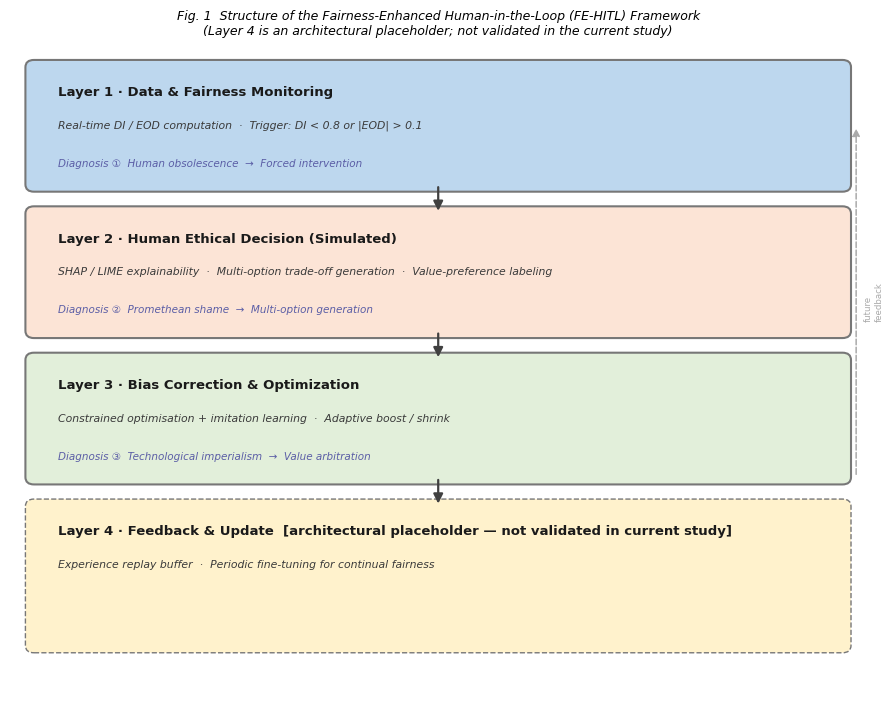
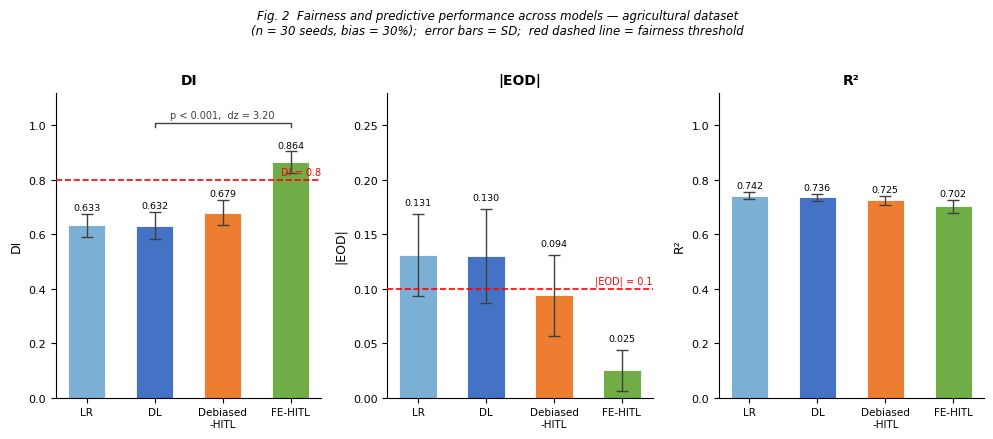
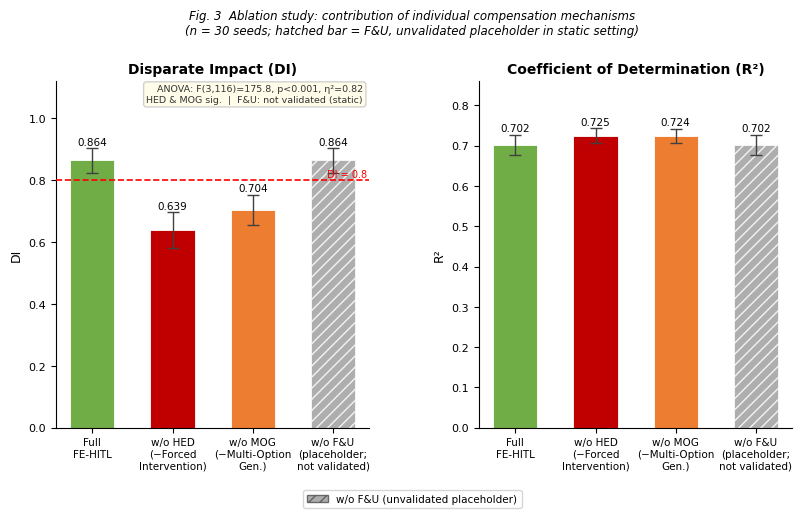
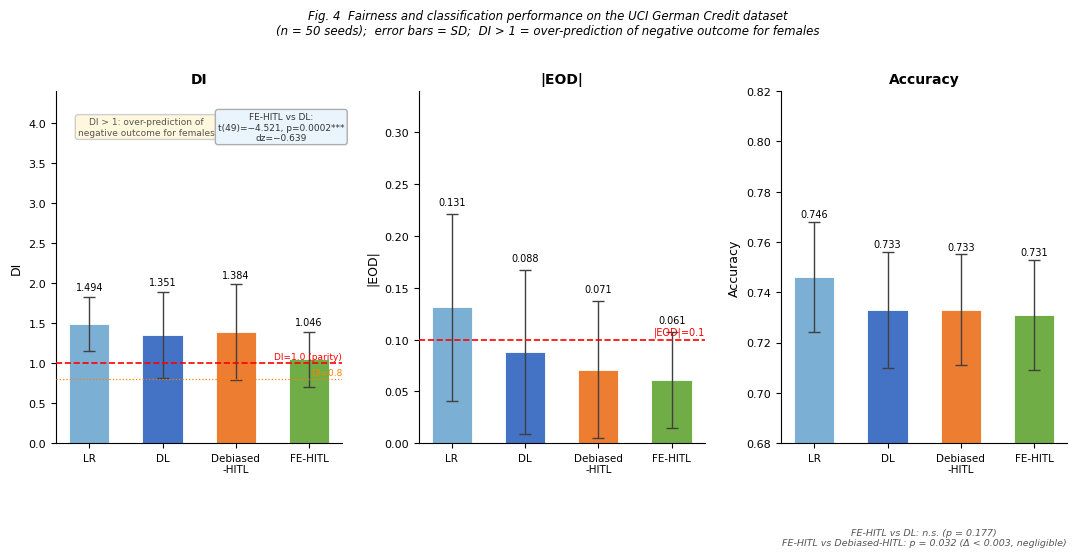
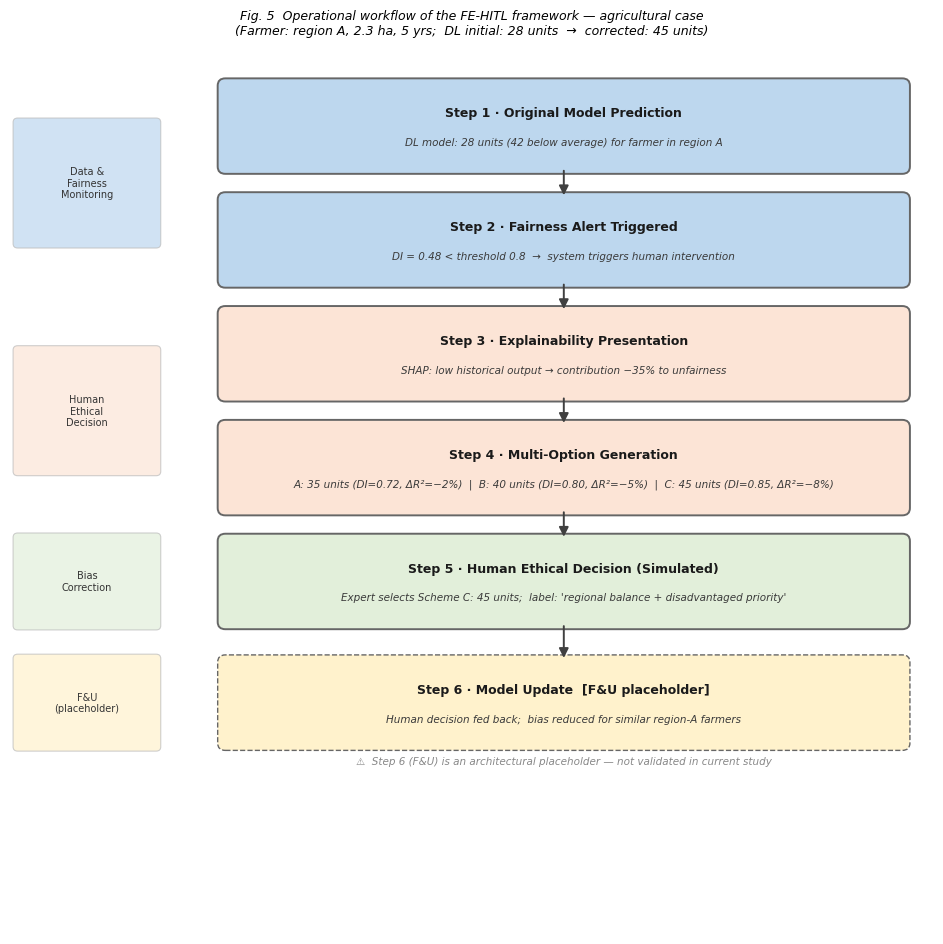

The script that saved these images, in order:
"""
make_figures_v3.py  —  Final clean version, all overlap issues resolved.
Only Fig 1 and Fig 4 needed further adjustment; others carried forward.
"""

import matplotlib
matplotlib.use("Agg")
import matplotlib.pyplot as plt
from matplotlib.patches import FancyBboxPatch
import numpy as np

COLORS = {
    "LR":        "#7BAFD4",
    "DL":        "#4472C4",
    "Debiased":  "#ED7D31",
    "FE-HITL":   "#70AD47",
    "threshold": "#FF0000",
    "gray":      "#A0A0A0",
    "layer1":    "#BDD7EE",
    "layer2":    "#FCE4D6",
    "layer3":    "#E2EFDA",
    "layer4":    "#FFF2CC",
    "arrow":     "#404040",
}

plt.rcParams.update({
    "font.family":       "DejaVu Sans",
    "font.size":         9,
    "axes.titlesize":    10,
    "axes.labelsize":    9,
    "xtick.labelsize":   8,
    "ytick.labelsize":   8,
    "legend.fontsize":   8,
    "figure.dpi":        300,
    "savefig.dpi":       300,
    "savefig.bbox":      "tight",
    "axes.spines.top":   False,
    "axes.spines.right": False,
})


# ══════════════════════════════════════════════════════════════════════════════
# Fig 1  –  FIXED: each layer has 3 text rows (title / subtitle / diag),
#           each on its own line so nothing collides.
#           Box height increased to 1.6 to give vertical breathing room.
# ══════════════════════════════════════════════════════════════════════════════
def make_fig1():
    fig, ax = plt.subplots(figsize=(9, 7.2))
    ax.set_xlim(0, 10)
    ax.set_ylim(0, 9)
    ax.axis("off")

    # layer data: (y_bottom, height, color, linestyle,
    #              title, subtitle, diag_label)
    layers = [
        (7.1, 1.6, COLORS["layer1"], "solid",
         "Layer 1 · Data & Fairness Monitoring",
         "Real-time DI / EOD computation  ·  Trigger: DI < 0.8 or |EOD| > 0.1",
         "Diagnosis ①  Human obsolescence  →  Forced intervention"),

        (5.1, 1.6, COLORS["layer2"], "solid",
         "Layer 2 · Human Ethical Decision (Simulated)",
         "SHAP / LIME explainability  ·  Multi-option trade-off generation  ·  Value-preference labeling",
         "Diagnosis ②  Promethean shame  →  Multi-option generation"),

        (3.1, 1.6, COLORS["layer3"], "solid",
         "Layer 3 · Bias Correction & Optimization",
         "Constrained optimisation + imitation learning  ·  Adaptive boost / shrink",
         "Diagnosis ③  Technological imperialism  →  Value arbitration"),

        (0.8, 1.9, COLORS["layer4"], "dashed",
         "Layer 4 · Feedback & Update  [architectural placeholder — not validated in current study]",
         "Experience replay buffer  ·  Periodic fine-tuning for continual fairness",
         None),
    ]

    PAD_X = 0.28   # left text margin inside box
    BOX_W = 9.44   # box width (x from 0.28 to 9.72)
    BOX_X = 0.28

    for (yb, h, color, ls, title, sub, diag) in layers:
        box = FancyBboxPatch((BOX_X, yb), BOX_W, h,
                             boxstyle="round,pad=0.1",
                             facecolor=color, edgecolor="#777777",
                             linewidth=1.5 if ls == "solid" else 1.0,
                             linestyle=ls, zorder=2)
        ax.add_patch(box)

        ytop = yb + h  # inner top of box

        # Row 1: title (bold, near top)
        ax.text(BOX_X + PAD_X, ytop - 0.25,
                title,
                fontsize=9.5, fontweight="bold", va="top", color="#1A1A1A", zorder=3)

        # Row 2: subtitle (italic, middle area)
        ax.text(BOX_X + PAD_X, ytop - 0.72,
                sub,
                fontsize=7.8, va="top", color="#3A3A3A", style="italic", zorder=3)

        # Row 3: diagnosis label (smaller, near bottom, purple)
        if diag:
            ax.text(BOX_X + PAD_X, yb + 0.22,
                    diag,
                    fontsize=7.5, va="bottom", color="#5B5EA6",
                    style="italic", zorder=3)

    # downward arrows between layers
    arrow_kw = dict(arrowstyle="-|>", color=COLORS["arrow"],
                    lw=1.6, mutation_scale=14, zorder=4)
    for (y_from, y_to) in [(7.1, 6.7), (5.1, 4.7), (3.1, 2.7)]:
        ax.annotate("", xy=(5.0, y_to), xytext=(5.0, y_from),
                    arrowprops=dict(**arrow_kw))

    # right-side future feedback arrow (dashed)
    ax.annotate("",
                xy=(9.88, 7.9), xytext=(9.88, 3.1),
                arrowprops=dict(arrowstyle="-|>", color="#AAAAAA",
                                lw=1.1, mutation_scale=11,
                                linestyle="dashed", zorder=4))
    ax.text(9.97, 5.5, "future\nfeedback", fontsize=6.2, color="#AAAAAA",
            ha="left", va="center", rotation=90, zorder=5)

    ax.set_title(
        "Fig. 1  Structure of the Fairness-Enhanced Human-in-the-Loop (FE-HITL) Framework\n"
        "(Layer 4 is an architectural placeholder; not validated in the current study)",
        fontsize=9, pad=8, style="italic")
    fig.tight_layout()
    fig.savefig("fig1_framework.png")
    plt.close(fig)
    print("✔  fig1_framework.png")


# ══════════════════════════════════════════════════════════════════════════════
# Fig 2  –  Carried forward from v2 (clean)
# ══════════════════════════════════════════════════════════════════════════════
def make_fig2():
    models = ["LR", "DL", "Debiased-HITL", "FE-HITL"]
    colors = [COLORS["LR"], COLORS["DL"], COLORS["Debiased"], COLORS["FE-HITL"]]
    data = {
        "DI": {"mean": [0.633, 0.632, 0.679, 0.864], "sd": [0.043, 0.050, 0.046, 0.040]},
        "|EOD|": {"mean": [0.131, 0.130, 0.094, 0.025], "sd": [0.038, 0.043, 0.037, 0.019]},
        "R²": {"mean": [0.742, 0.736, 0.725, 0.702], "sd": [0.012, 0.013, 0.017, 0.024]},
    }
    fig, axes = plt.subplots(1, 3, figsize=(10, 4.2))
    x = np.arange(len(models))
    bar_w = 0.55
    for ax, (metric, vals) in zip(axes, data.items()):
        bars = ax.bar(x, vals["mean"], bar_w, color=colors,
                      edgecolor="white", linewidth=0.6,
                      yerr=vals["sd"], capsize=4,
                      error_kw=dict(elinewidth=1.0, ecolor="#404040", capthick=1.0))
        if metric == "DI":
            ax.axhline(0.8, color=COLORS["threshold"], lw=1.2, ls="--", zorder=5)
            ax.text(3.45, 0.81, "DI = 0.8", color=COLORS["threshold"],
                    fontsize=7, va="bottom", ha="right")
        if metric == "|EOD|":
            ax.axhline(0.1, color=COLORS["threshold"], lw=1.2, ls="--", zorder=5)
            ax.text(3.45, 0.102, "|EOD| = 0.1", color=COLORS["threshold"],
                    fontsize=7, va="bottom", ha="right")
        for bar, m, s in zip(bars, vals["mean"], vals["sd"]):
            ax.text(bar.get_x() + bar.get_width()/2, m+s+0.006, f"{m:.3f}",
                    ha="center", va="bottom", fontsize=6.8)
        ax.set_xticks(x)
        ax.set_xticklabels(["LR", "DL", "Debiased\n-HITL", "FE-HITL"], fontsize=7.5)
        ax.set_ylabel(metric)
        ax.set_title(metric, fontweight="bold")
        ax.set_ylim(0, 1.12) if metric in ("DI","R²") else ax.set_ylim(0, 0.28)
    # bracket on DI
    ax_di = axes[0]
    bkt_y = 1.01
    ax_di.plot([1,1,3,3],[bkt_y-0.015,bkt_y,bkt_y,bkt_y-0.015],
               color="#404040",lw=1.0,zorder=6)
    ax_di.text(2.0, bkt_y+0.008, "p < 0.001,  dz = 3.20",
               ha="center", va="bottom", fontsize=7.0, color="#404040")
    fig.suptitle(
        "Fig. 2  Fairness and predictive performance across models — agricultural dataset\n"
        "(n = 30 seeds, bias = 30%);  error bars = SD;  red dashed line = fairness threshold",
        fontsize=8.5, y=1.03, style="italic")
    fig.tight_layout()
    fig.savefig("fig2_agricultural_main.png")
    plt.close(fig)
    print("✔  fig2_agricultural_main.png")


# ══════════════════════════════════════════════════════════════════════════════
# Fig 3  –  Carried forward from v2 (clean)
# ══════════════════════════════════════════════════════════════════════════════
def make_fig3():
    variants = ["Full\nFE-HITL", "w/o HED\n(−Forced\nIntervention)",
                "w/o MOG\n(−Multi-Option\nGen.)", "w/o F&U\n(placeholder;\nnot validated)"]
    di_mean  = [0.864, 0.639, 0.704, 0.864]
    di_sd    = [0.040, 0.058, 0.049, 0.040]
    r2_mean  = [0.702, 0.725, 0.724, 0.702]
    r2_sd    = [0.024, 0.018, 0.017, 0.024]
    bar_colors = [COLORS["FE-HITL"], "#C00000", COLORS["Debiased"], COLORS["gray"]]
    fig, axes = plt.subplots(1, 2, figsize=(9.5, 4.5),
                             gridspec_kw={"wspace": 0.35})
    x = np.arange(len(variants))
    bar_w = 0.55
    from matplotlib.patches import Patch
    for panel_idx, (ax, means, sds, ylabel, title) in enumerate(zip(
        axes,
        [di_mean, r2_mean], [di_sd, r2_sd],
        ["DI", "R²"],
        ["Disparate Impact (DI)", "Coefficient of Determination (R²)"]
    )):
        for i,(m,s,c) in enumerate(zip(means,sds,bar_colors)):
            hatch = "///" if i==3 else None
            ax.bar(i, m, bar_w, color=c, edgecolor="white", linewidth=0.6,
                   hatch=hatch, alpha=0.85 if i==3 else 1.0,
                   yerr=s, capsize=4,
                   error_kw=dict(elinewidth=1.0,ecolor="#404040",capthick=1.0))
            ax.text(i, m+s+0.004, f"{m:.3f}",
                    ha="center", va="bottom", fontsize=7.5)
        if ylabel == "DI":
            ax.axhline(0.8, color=COLORS["threshold"],lw=1.2,ls="--",zorder=5)
            ax.text(3.42,0.802,"DI = 0.8",color=COLORS["threshold"],
                    fontsize=7,va="bottom",ha="right")
            ax.set_ylim(0,1.12)
            ax.text(0.98,0.99,
                    "ANOVA: F(3,116)=175.8, p<0.001, η²=0.82\nHED & MOG sig.  |  F&U: not validated (static)",
                    transform=ax.transAxes,
                    fontsize=6.8,ha="right",va="top",color="#333333",
                    bbox=dict(boxstyle="round,pad=0.3",facecolor="#FFFDE7",
                              edgecolor="#CCCCCC",alpha=0.9))
        else:
            ax.set_ylim(0.0, 0.86)
        ax.set_xticks(x)
        ax.set_xticklabels(variants, fontsize=7.5)
        ax.set_ylabel(ylabel)
        ax.set_title(title, fontweight="bold")
    hatch_patch = Patch(facecolor=COLORS["gray"], hatch="///", edgecolor="#555555",
                        label="w/o F&U (unvalidated placeholder)", alpha=0.85)
    fig.legend(handles=[hatch_patch], loc="lower center", ncol=1,
               fontsize=7.5, frameon=True, bbox_to_anchor=(0.5,-0.08))
    fig.suptitle(
        "Fig. 3  Ablation study: contribution of individual compensation mechanisms\n"
        "(n = 30 seeds; hatched bar = F&U, unvalidated placeholder in static setting)",
        fontsize=8.5, y=1.04, style="italic")
    fig.tight_layout()
    fig.savefig("fig3_ablation.png")
    plt.close(fig)
    print("✔  fig3_ablation.png")


# ══════════════════════════════════════════════════════════════════════════════
# Fig 4  –  FIXED: stat box moved to top-right (axes coords), completely clear
#           of bars and the "DI>1" box which stays top-left.
# ══════════════════════════════════════════════════════════════════════════════
def make_fig4():
    models = ["LR", "DL", "Debiased-HITL", "FE-HITL"]
    colors = [COLORS["LR"], COLORS["DL"], COLORS["Debiased"], COLORS["FE-HITL"]]
    data = {
        # Updated to 50-seed results from code2
        "DI":       {"mean":[1.494,1.351,1.384,1.046], "sd":[0.338,0.543,0.600,0.345]},
        "|EOD|":    {"mean":[0.131,0.088,0.071,0.061], "sd":[0.090,0.079,0.066,0.046]},
        "Accuracy": {"mean":[0.746,0.733,0.733,0.731], "sd":[0.022,0.023,0.022,0.022]},
    }
    # Taller figure: extra headroom above DI bars for two separated annotation boxes
    fig, axes = plt.subplots(1, 3, figsize=(11, 5.6))
    x = np.arange(len(models))
    bar_w = 0.55
    for ax, (metric, vals) in zip(axes, data.items()):
        bars = ax.bar(x, vals["mean"], bar_w, color=colors,
                      edgecolor="white", linewidth=0.6,
                      yerr=vals["sd"], capsize=4,
                      error_kw=dict(elinewidth=1.0, ecolor="#404040", capthick=1.0))
        for bar, m, s in zip(bars, vals["mean"], vals["sd"]):
            offset = 0.06 if metric == "DI" else (0.007 if metric == "|EOD|" else 0.001)
            ax.text(bar.get_x() + bar.get_width() / 2, m + s + offset,
                    f"{m:.3f}", ha="center", va="bottom", fontsize=7.0)
        ax.set_xticks(x)
        ax.set_xticklabels(["LR", "DL", "Debiased\n-HITL", "FE-HITL"], fontsize=7.5)
        ax.set_ylabel(metric)
        ax.set_title(metric, fontweight="bold")

        if metric == "DI":
            # ylim extended to 4.4 — bars top out at ~2.0, boxes sit at y≈3.5–4.0
            ax.set_ylim(0, 4.4)
            ax.axhline(1.0, color=COLORS["threshold"], lw=1.2, ls="--", zorder=5)
            ax.text(3.45, 1.02, "DI=1.0 (parity)", color=COLORS["threshold"],
                    fontsize=6.5, va="bottom", ha="right")
            ax.axhline(0.8, color="#FF8000", lw=0.9, ls=":", zorder=5)
            ax.text(3.45, 0.82, "DI=0.8", color="#FF8000",
                    fontsize=6.5, va="bottom", ha="right")

            # LEFT box: DI>1 explanation — sits above bars, left half of axis
            ax.text(0.78, 3.95,
                    "DI > 1: over-prediction of\nnegative outcome for females",
                    ha="center", va="center", fontsize=6.5, color="#555555",
                    bbox=dict(boxstyle="round,pad=0.3", facecolor="#FFF8DC",
                              edgecolor="#CCCCCC", alpha=0.95), zorder=6)

            # RIGHT box: stat annotation — sits above bars, right half of axis
            ax.text(2.62, 3.95,
                    "FE-HITL vs DL:\nt(49)=−4.521, p=0.0002***\ndz=−0.639",
                    ha="center", va="center", fontsize=6.5, color="#333333",
                    bbox=dict(boxstyle="round,pad=0.3", facecolor="#E8F4FD",
                              edgecolor="#AAAAAA", alpha=0.95), zorder=6)

        elif metric == "|EOD|":
            ax.set_ylim(0, 0.34)
            ax.axhline(0.1, color=COLORS["threshold"], lw=1.2, ls="--", zorder=5)
            ax.text(3.45, 0.102, "|EOD|=0.1", color=COLORS["threshold"],
                    fontsize=7, va="bottom", ha="right")

        else:  # Accuracy — updated to reflect FE vs Debiased p=0.032
            ax.set_ylim(0.68, 0.82)
            ax.text(0.5, -0.24,
                    "FE-HITL vs DL: n.s. (p = 0.177)\n"
                    "FE-HITL vs Debiased-HITL: p = 0.032 (Δ < 0.003, negligible)",
                    transform=ax.transAxes,
                    fontsize=6.8, ha="center", va="top",
                    color="#555555", style="italic")

    fig.suptitle(
        "Fig. 4  Fairness and classification performance on the UCI German Credit dataset\n"
        "(n = 50 seeds);  error bars = SD;  DI > 1 = over-prediction of negative outcome for females",
        fontsize=8.5, y=1.02, style="italic")
    fig.tight_layout()
    fig.savefig("fig4_german_credit.png")
    plt.close(fig)
    print("✔  fig4_german_credit.png")


# ══════════════════════════════════════════════════════════════════════════════
# Fig 5  –  Carried forward from v2 (clean)
# ══════════════════════════════════════════════════════════════════════════════
def make_fig5():
    fig, ax = plt.subplots(figsize=(9.5, 9.5))
    ax.set_xlim(0, 12)
    ax.set_ylim(-0.6, 11.5)
    ax.axis("off")

    def step_box(cx, cy, w, h, color, title, sub, ls="solid"):
        box = FancyBboxPatch((cx-w/2, cy-h/2), w, h,
                             boxstyle="round,pad=0.1",
                             facecolor=color, edgecolor="#666666",
                             linewidth=1.4 if ls=="solid" else 1.0,
                             linestyle=ls, zorder=3)
        ax.add_patch(box)
        ax.text(cx, cy+0.18, title,
                ha="center", va="center", fontsize=9, fontweight="bold",
                zorder=4, color="#1A1A1A")
        ax.text(cx, cy-0.22, sub,
                ha="center", va="center", fontsize=7.5, style="italic",
                zorder=4, color="#3A3A3A", multialignment="center")

    def down_arrow(cx, y_from, y_to):
        ax.annotate("", xy=(cx, y_to), xytext=(cx, y_from),
                    arrowprops=dict(arrowstyle="-|>", color=COLORS["arrow"],
                                    lw=1.4, mutation_scale=14, zorder=5))

    step_cx = 7.2
    box_w   = 8.8
    box_h   = 1.1
    step_ys = [10.4, 8.85, 7.3, 5.75, 4.2, 2.55]
    step_colors = [COLORS["layer1"], COLORS["layer1"],
                   COLORS["layer2"], COLORS["layer2"],
                   COLORS["layer3"], COLORS["layer4"]]
    step_ls = ["solid","solid","solid","solid","solid","dashed"]
    steps = [
        ("Step 1 · Original Model Prediction",
         "DL model: 28 units (42 below average) for farmer in region A"),
        ("Step 2 · Fairness Alert Triggered",
         "DI = 0.48 < threshold 0.8  →  system triggers human intervention"),
        ("Step 3 · Explainability Presentation",
         "SHAP: low historical output → contribution −35% to unfairness"),
        ("Step 4 · Multi-Option Generation",
         "A: 35 units (DI=0.72, ΔR²=−2%)  |  B: 40 units (DI=0.80, ΔR²=−5%)  |  C: 45 units (DI=0.85, ΔR²=−8%)"),
        ("Step 5 · Human Ethical Decision (Simulated)",
         "Expert selects Scheme C: 45 units;  label: 'regional balance + disadvantaged priority'"),
        ("Step 6 · Model Update  [F&U placeholder]",
         "Human decision fed back;  bias reduced for similar region-A farmers"),
    ]
    for (title, sub), y, color, ls in zip(steps, step_ys, step_colors, step_ls):
        step_box(step_cx, y, box_w, box_h, color, title, sub, ls)
    for i in range(len(step_ys)-1):
        down_arrow(step_cx, step_ys[i]-box_h/2-0.02,
                   step_ys[i+1]+box_h/2+0.02)

    sidebar_defs = [
        (9.625, 1.65, COLORS["layer1"], "Data &\nFairness\nMonitoring"),
        (6.525, 1.65, COLORS["layer2"], "Human\nEthical\nDecision"),
        (4.20,  1.20, COLORS["layer3"], "Bias\nCorrection"),
        (2.55,  1.20, COLORS["layer4"], "F&U\n(placeholder)"),
    ]
    for (ym,h,c,lbl) in sidebar_defs:
        rect = FancyBboxPatch((0.1, ym-h/2), 1.8, h,
                               boxstyle="round,pad=0.06",
                               facecolor=c, edgecolor="#BBBBBB",
                               linewidth=0.8, alpha=0.7, zorder=1)
        ax.add_patch(rect)
        ax.text(1.0, ym, lbl, ha="center", va="center",
                fontsize=7, color="#333333", zorder=2, multialignment="center")

    ax.text(step_cx, 1.82,
            "⚠  Step 6 (F&U) is an architectural placeholder — not validated in current study",
            ha="center", va="top", fontsize=7.5,
            color="#888888", style="italic", zorder=6)

    ax.set_title(
        "Fig. 5  Operational workflow of the FE-HITL framework — agricultural case\n"
        "(Farmer: region A, 2.3 ha, 5 yrs;  DL initial: 28 units  →  corrected: 45 units)",
        fontsize=9, pad=8, style="italic")
    fig.tight_layout()
    fig.savefig("fig5_workflow.png")
    plt.close(fig)
    print("✔  fig5_workflow.png")


if __name__ == "__main__":
    make_fig1()
    make_fig2()
    make_fig3()
    make_fig4()
    make_fig5()
    print("\nAll 5 figures saved (300 dpi PNG).")
